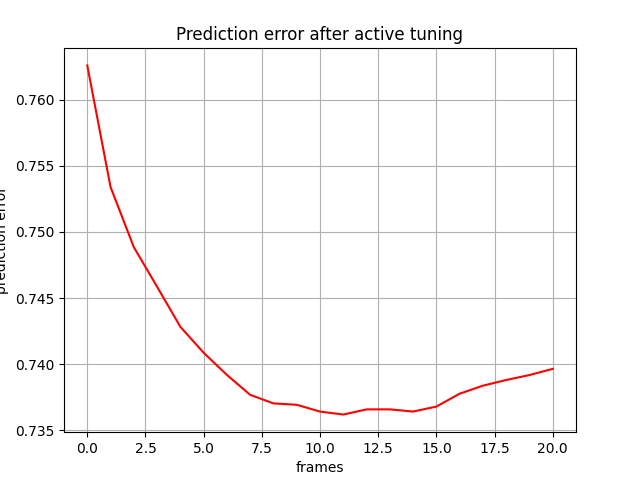

Data behind this chart, as committed beside it:
, 0
0, 0.7626
1, 0.7534
2, 0.7488
3, 0.7459
4, 0.7428
5, 0.7409
6, 0.7392
7, 0.7377
8, 0.737
9, 0.7369
10, 0.7364
11, 0.7362
12, 0.7366
13, 0.7366
14, 0.7364
15, 0.7368
16, 0.7378
17, 0.7384
18, 0.7388
19, 0.7392
20, 0.7396
